Run: headless pygame with SDL's dummy video driver; simulated clock (each Clock.tick advances the game by its frame time, no real sleeping); random seed 0; keys injected as events and as key.get_pressed() state; mouse plan: one left click at the window centre at the start of phase 2, then a move to the lower-right quarter at the start of phase 3.
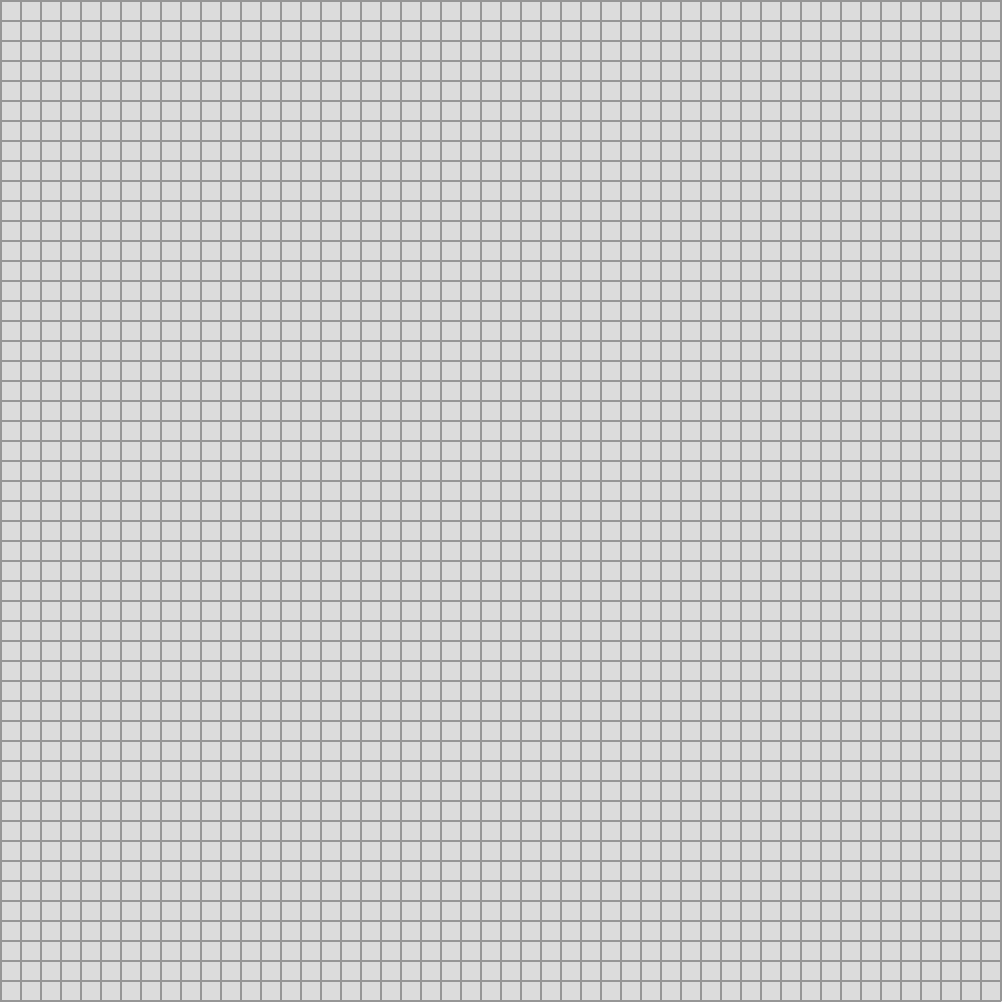
Frame 1 of 4 · flips 1–60 · no input
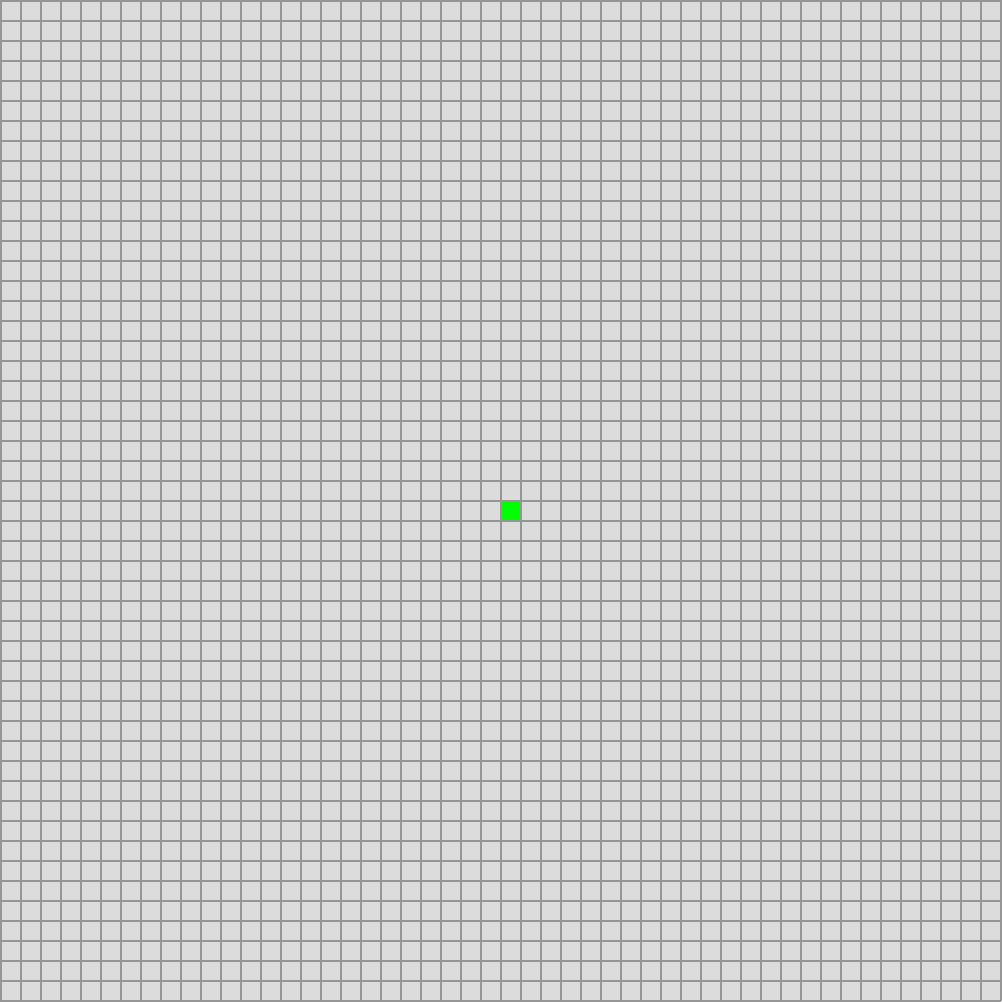
Frame 2 of 4 · flips 61–180 · clicked the window centre · tapped SPACE, RETURN · held RIGHT (→), D
Frame 3 of 4 · flips 181–300 · moved the mouse to the lower-right quarter · held DOWN (↓), S · screen unchanged from frame 2, image omitted
Frame 4 of 4 · flips 301–420 · held LEFT (←), A, UP (↑), W · screen unchanged from frame 3, image omitted

The pygame program that drew these frames:

import pygame
import math
import random

pygame.init()

width = 1002
height = 1002

BLACK = (0, 0, 0)
WHITE = (255, 255, 255)
GREY = (150, 150, 150)
LIGHT_GREY = (220, 220, 220)
BLUE = (0, 0, 255)
GREEN = (0, 255, 0)
RED = (255, 0, 0)
PURPLE = (255, 0, 255)

screen = pygame.display.set_mode((width, height))

class Node():
    def __init__(self, x, y, color=GREY, wall=False, seen=False):
        self.x = x
        self.y = y
        self.color = color
        self.wall = wall
        self.seen = seen
        self.neighbours = []
    
    def update_node_color(self, color):
        # Updates the color of a node. Black nodes are walls and blue nodes have been seen.
        self.color = color
        if self.color == BLACK:
            self.wall = True
        if self.color == BLUE:
            self.seen = True

    def update_node_neighbours(self):
        # Updates valid neighbours of a node in 8 directions.

        self.neighbours = []

        if self.y > 0 and graph.graph[self.y-1][self.x].wall == False:
            self.neighbours.append(graph.graph[self.y-1][self.x])
        
        if self.x < 49 and graph.graph[self.y][self.x+1].wall == False:
            self.neighbours.append(graph.graph[self.y][self.x+1])

        if self.y < 49 and graph.graph[self.y+1][self.x].wall == False:
            self.neighbours.append(graph.graph[self.y+1][self.x])

        if self.x > 0 and graph.graph[self.y][self.x-1].wall == False:
            self.neighbours.append(graph.graph[self.y][self.x-1])

        if self.x > 0 and self.y > 0 and graph.graph[self.y-1][self.x-1].wall == False:
            if graph.graph[self.y-1][self.x].wall == False and graph.graph[self.y][self.x-1].wall == False:
                self.neighbours.append(graph.graph[self.y-1][self.x-1])

        if self.x < 49 and self.y < 49 and graph.graph[self.y+1][self.x+1].wall == False:
            if graph.graph[self.y][self.x+1].wall == False and graph.graph[self.y+1][self.x].wall == False:
                self.neighbours.append(graph.graph[self.y+1][self.x+1])

        if self.x > 0 and self.y < 49 and graph.graph[self.y+1][self.x-1].wall == False:
            if graph.graph[self.y][self.x-1].wall == False and graph.graph[self.y+1][self.x].wall == False:
                self.neighbours.append(graph.graph[self.y+1][self.x-1])
        
        if self.x < 49 and self.y > 0 and graph.graph[self.y-1][self.x+1].wall == False:
            if graph.graph[self.y][self.x+1].wall == False and graph.graph[self.y-1][self.x].wall == False:
                self.neighbours.append(graph.graph[self.y-1][self.x+1])

class Graph():
    def __init__(self):
        self.graph = []
        self.start = None
        self.end = None
        self.seen_nodes = []
        self.wall_nodes = []
        self.found = False
        self.path = []

    def create_graph(self):
        # Creates a 2D list of nodes
        for y in range(0, 50):
            row = []
            for x in range(0, 50):
                row.append(Node(x, y))
            self.graph.append(row)

    def fill_node(self, node, color=GREY):
        # Fills a node in the graph with some color
        node.update_node_color(color)
        pygame.draw.rect(screen, node.color, (node.x*20+2, node.y*20+2, 18, 18))

    def fill_seen_nodes(self):
        # Fills all nodes that have been seen by the pathfinding algorithm
        for node in self.seen_nodes:
            self.fill_node(node, BLUE)

    def fill_start_node(self):
        # Fills the start node with green
        self.fill_node(self.start, GREEN)

    def fill_end_node(self):
        # Fills the end node with red
        self.fill_node(self.end, RED)
    
    def fill_wall_nodes(self):
        # Fills all wall nodes in the graph
        for node in self.wall_nodes:
            self.fill_node(node, BLACK)

    def fill_path_nodes(self):
        # Fills all nodes in the path from the start to end node
        for node in self.path:
            self.fill_node(node, PURPLE)
    
    def update_all_node_neighbours(self):
        # Updates the neighbours of each node in the graph
        for row in range(len(self.graph)):
            for col in range(len(self.graph)):
                self.graph[row][col].update_node_neighbours()

    def astar(self):
        # Open set is used to determine if there are more nodes that can be explored
        opn = set()
        # Closed set is all nodes that no longer have to be explored
        closed = set()
        # Dictionary with the path of each node
        cameFrom = {}
        # Distance from the start node to every other node
        g = {node: math.inf for row in self.graph for node in row}
        g[self.start] = 0
        # Sum of the "g" value and the heuristic (heuristic is the distance from some node to the end node)
        f = {node: math.inf for row in self.graph for node in row}
        f[self.start] = heuristic(self.start, self.end)

        opn.add(self.start)

        while len(opn) != 0:
            # Allows user to exit the window
            for event in pygame.event.get():
                if event.type == pygame.QUIT:
                    pygame.quit()

            pygame.time.wait(10)

            # Gets the node with the smallest "f" value. 
            # Can be optimized with priority queue
            current = get_min_open(closed, opn, f)

            if current is self.end:
                # End node is found -> Create the path from the start to the end node
                self.found = True
                self.construct_path(current, cameFrom)
                return
            
            opn.remove(current)
            closed.add(current)

            # Update the window with seen nodes 
            graph.fill_seen_nodes()
            pygame.display.update()

            for neighbour in current.neighbours:
                # Skip each neighbour that has already been explored
                if neighbour in closed:
                    continue
                
                # Distance from neighbour to the start node
                tmp = g[current] + 1

                if tmp < g[neighbour]:
                    cameFrom[neighbour] = current
                    g[neighbour] = tmp
                    f[neighbour] = g[neighbour] + heuristic(neighbour, self.end)

                    if neighbour not in opn:
                        opn.add(neighbour)

                        # Only add nodes that are not the start and end nodes to the seen nodes
                        if (neighbour.x, neighbour.y) != (self.start.x, self.start.y) and (neighbour.x, neighbour.y) != (self.end.x, self.end.y):
                            self.seen_nodes.append(neighbour)

        # Path was not found - Setting found to True so that the main does not try to find the path again
        self.found = True
        return
    
    def construct_path(self, node, cameFrom):
        # Finds the path from the start to the end nodes
        node = cameFrom[node]
        while node != self.start:
            self.path.append(node)
            node = cameFrom[node]
    
def get_min_open(closed, opn, f):
    # Finds the node with the smallest "f" value in dictionary f
    m = list(opn)[0]
    for node in f:
        if node in opn and node not in closed:
            if f[node] < f[m]:
                m = node 
    return m

def heuristic(start, end):
    # Distance from some node to another node
    d_max = max(abs(start.x-end.x), abs(start.y-end.y))
    d_min = min(abs(start.x-end.x), abs(start.y-end.y))
    return 14*d_min+10*(d_max-d_min)

def draw_grid():
    # Draws a grid
    for var in range(0, 1020, 20):
        pygame.draw.line(screen, GREY, (var, 0), (var, 1000), 2)
        pygame.draw.line(screen, GREY, (0, var), (1000, var), 2)
    
def find_coords(y, x):
    # Find the graph coordinates given coordinates from the screen
    return (x//20, y//20)

graph = Graph()
graph.create_graph()
graph.update_all_node_neighbours()

# MAIN
#
# Note that diagonal distances are not considered to be more expensive than "inline" distances
#
# 1. First click sets the start node
# 2. Second click sets the end node
# 3. Hold down mouse and draw walls
# 4. Pressing space begins the search 

def main():
    running = True
    space = False
    FPS = 120
    clock = pygame.time.Clock()

    while running:
        clock.tick(FPS)        

        for event in pygame.event.get():
            if event.type == pygame.QUIT:
                running = False

        screen.fill(LIGHT_GREY)
        draw_grid()

        while graph.start is None:
            for event in pygame.event.get():
                if event.type == pygame.MOUSEBUTTONDOWN:
                    pos = pygame.mouse.get_pos()
                    pos = find_coords(pos[1], pos[0])
                    graph.start = graph.graph[pos[1]][pos[0]]
                if event.type == pygame.QUIT:
                    pygame.quit()
            pygame.display.update()

        graph.fill_start_node()

        while graph.end is None:
            for event in pygame.event.get():
                if event.type == pygame.MOUSEBUTTONDOWN:
                    pos = pygame.mouse.get_pos()
                    pos = find_coords(pos[1], pos[0])
                    graph.end = graph.graph[pos[1]][pos[0]]
                if event.type == pygame.QUIT:
                    pygame.quit()                    
            pygame.display.update()

        graph.fill_end_node()

        while space == False:
            for event in pygame.event.get():
                if pygame.mouse.get_pressed()[0]:
                    pos = pygame.mouse.get_pos()
                    pos = find_coords(pos[0], pos[1])
                    if 0 <= pos[0] <= 49 and 0 <= pos[1] <= 49 and graph.graph[pos[0]][pos[1]] != graph.start and graph.graph[pos[0]][pos[1]] != graph.end:
                        graph.graph[pos[0]][pos[1]].wall = True
                        graph.wall_nodes.append(graph.graph[pos[0]][pos[1]])

                elif event.type == pygame.KEYDOWN:
                    if event.key == pygame.K_SPACE:
                        space = True
                
                if event.type == pygame.QUIT:
                    pygame.quit()
        
            graph.fill_wall_nodes()
            pygame.display.update()

        if space == True and graph.found == False:
            graph.update_all_node_neighbours()
            graph.astar()

        graph.fill_wall_nodes()
        graph.fill_seen_nodes()
        graph.fill_path_nodes()
        pygame.display.update()

main()
